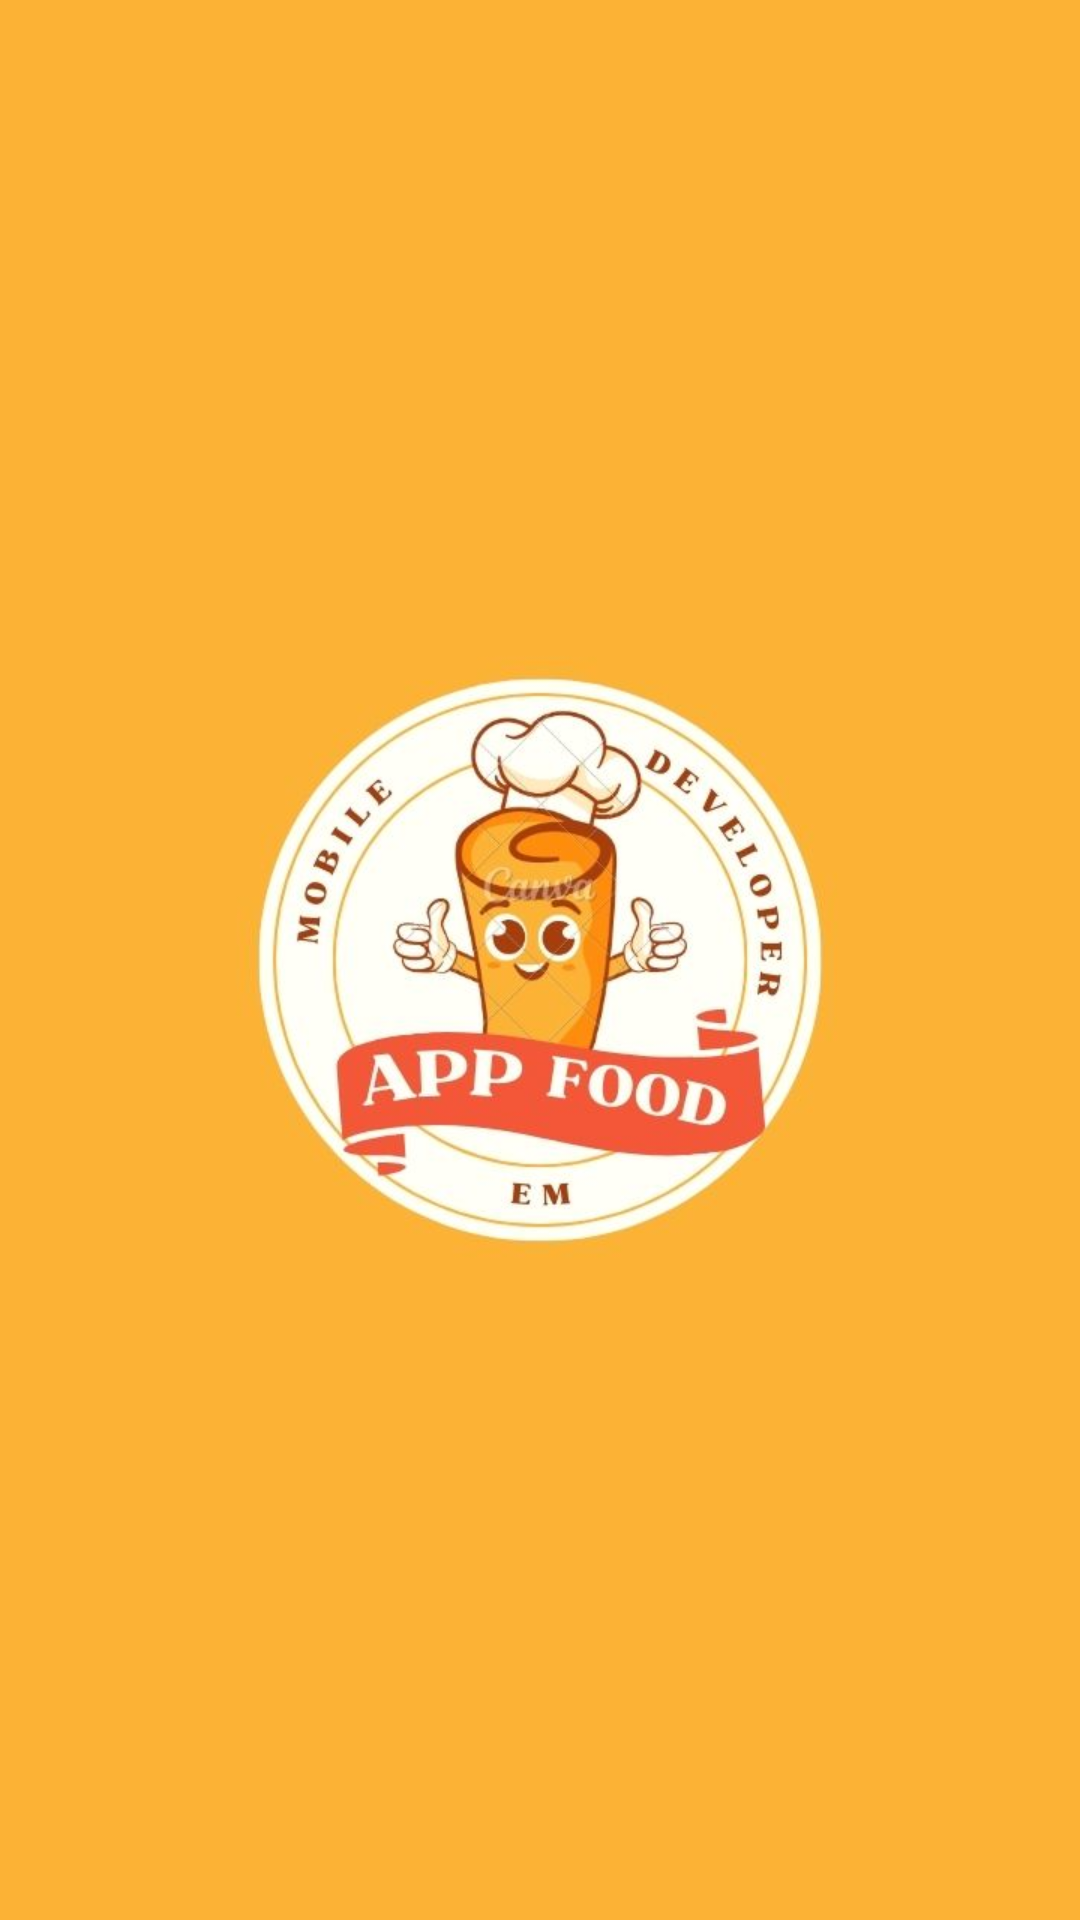

This screen was rendered from an Android layout file. Write that file and the resources it references.
<!-- AndroidManifest.xml: application theme Theme.BTUNGDUNGMONAN -->
<!-- res/layout/activity_splash.xml -->
<?xml version="1.0" encoding="utf-8"?>
<LinearLayout xmlns:android="http://schemas.android.com/apk/res/android"
    xmlns:app="http://schemas.android.com/apk/res-auto"
    xmlns:tools="http://schemas.android.com/tools"
    android:layout_width="match_parent"
    android:layout_height="match_parent"
    android:background="#FCB235"
    android:gravity="center"
    tools:context=".activity.SplashActivity">
    <ImageView
        android:layout_width="250dp"
        android:layout_height="250dp"
        android:src="@drawable/food"/>

</LinearLayout>
<!-- resources referenced by this layout -->
<resources>
  <!-- drawable food: jpg bitmap (drawable, 34529 bytes) -->
  <style name="Theme.BTUNGDUNGMONAN" parent="Base.Theme.BTUNGDUNGMONAN" />
  <style name="Base.Theme.BTUNGDUNGMONAN" parent="Theme.Material3.DayNight.NoActionBar">
          
          
  
      </style>
</resources>
